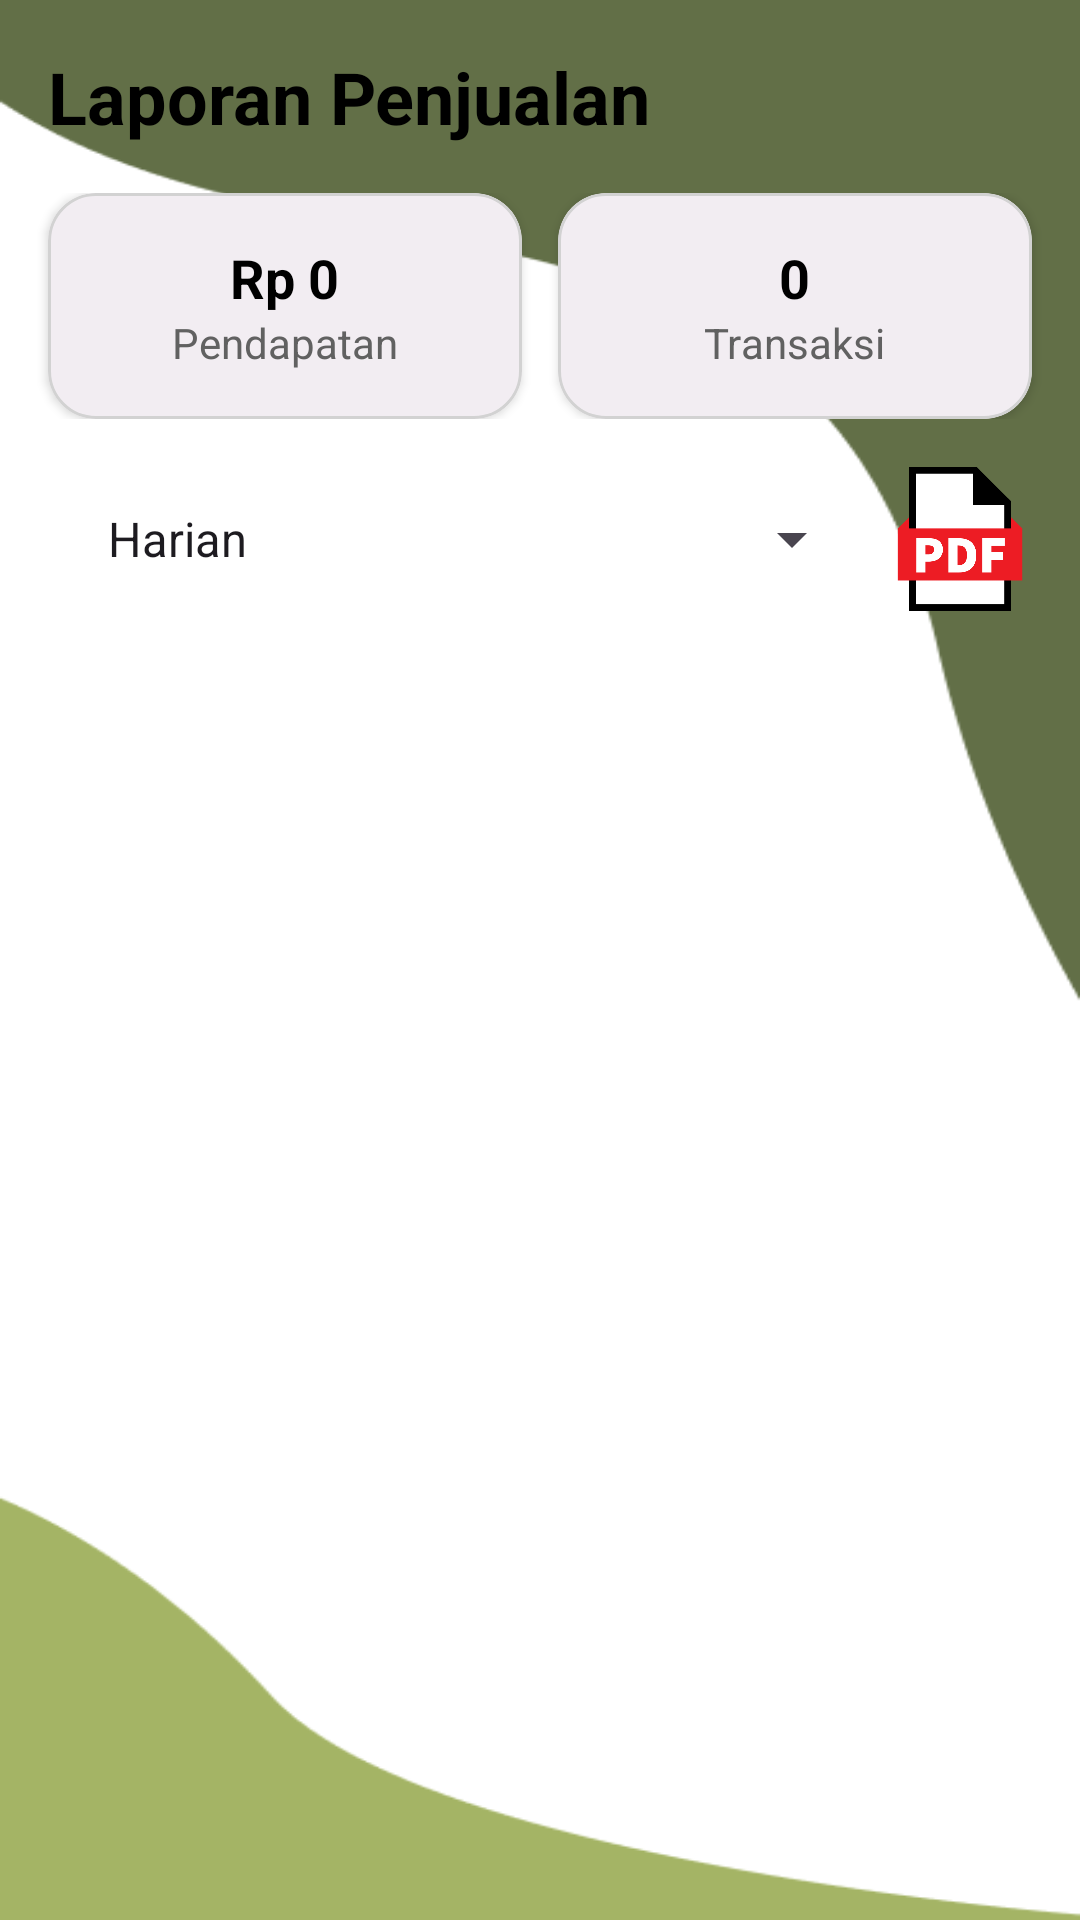

Android layout source for this screen:
<!-- AndroidManifest.xml: application theme Theme.TaniMart -->
<!-- res/layout/activity_laporan.xml -->
<?xml version="1.0" encoding="utf-8"?>
<androidx.constraintlayout.widget.ConstraintLayout
    xmlns:android="http://schemas.android.com/apk/res/android"
    xmlns:app="http://schemas.android.com/apk/res-auto"
    xmlns:tools="http://schemas.android.com/tools"
    android:layout_width="match_parent"
    android:layout_height="match_parent"
    android:background="@drawable/background_2"
    tools:context=".ui.kasir.laporan.LaporanActivity">

    <TextView
        android:id="@+id/tvHeaderTitle"
        android:layout_width="wrap_content"
        android:layout_height="wrap_content"
        android:layout_marginStart="16dp"
        android:layout_marginTop="16dp"
        android:text="Laporan Penjualan"
        android:textColor="@color/black"
        android:textSize="24sp"
        android:textStyle="bold"
        app:layout_constraintStart_toStartOf="parent"
        app:layout_constraintTop_toTopOf="parent" />

    <LinearLayout
        android:id="@+id/layoutSummary"
        android:layout_width="0dp"
        android:layout_height="wrap_content"
        android:orientation="horizontal"
        android:weightSum="2"
        android:paddingHorizontal="10dp"
        android:layout_marginTop="16dp"
        app:layout_constraintTop_toBottomOf="@id/tvHeaderTitle"
        app:layout_constraintStart_toStartOf="parent"
        app:layout_constraintEnd_toEndOf="parent">

        
        
        <com.google.android.material.card.MaterialCardView
            android:layout_width="0dp"
            android:layout_height="wrap_content"
            android:layout_weight="1"
            android:layout_marginHorizontal="6dp"
            app:cardCornerRadius="16dp"
            app:cardElevation="2dp"
            app:strokeColor="@color/grey"
            app:strokeWidth="1dp">

            <LinearLayout
                android:layout_width="match_parent"
                android:layout_height="wrap_content"
                android:orientation="vertical"
                android:padding="16dp"
                android:gravity="center">

                <TextView
                    android:id="@+id/txtTotalPendapatan"
                    android:layout_width="wrap_content"
                    android:layout_height="wrap_content"
                    android:text="Rp 0"
                    android:textStyle="bold"
                    android:textSize="18sp"
                    android:textColor="@color/black" />

                <TextView
                    android:layout_width="wrap_content"
                    android:layout_height="wrap_content"
                    android:text="Pendapatan"
                    android:textSize="14sp"
                    android:textColor="@color/darkGrey" />
            </LinearLayout>
        </com.google.android.material.card.MaterialCardView>

        
        
        <com.google.android.material.card.MaterialCardView
            android:layout_width="0dp"
            android:layout_height="wrap_content"
            android:layout_weight="1"
            android:layout_marginHorizontal="6dp"
            app:cardCornerRadius="16dp"
            app:cardElevation="2dp"
            app:strokeColor="@color/grey"
            app:strokeWidth="1dp">

            <LinearLayout
                android:layout_width="match_parent"
                android:layout_height="wrap_content"
                android:orientation="vertical"
                android:padding="16dp"
                android:gravity="center">

                <TextView
                    android:id="@+id/txtJumlahTransaksi"
                    android:layout_width="wrap_content"
                    android:layout_height="wrap_content"
                    android:text="0"
                    android:textStyle="bold"
                    android:textSize="18sp"
                    android:textColor="@color/black" />

                <TextView
                    android:layout_width="wrap_content"
                    android:layout_height="wrap_content"
                    android:text="Transaksi"
                    android:textSize="14sp"
                    android:textColor="@color/darkGrey" />
            </LinearLayout>
        </com.google.android.material.card.MaterialCardView>
    </LinearLayout>


    
    <LinearLayout
        android:id="@+id/layoutFilter"
        android:layout_width="0dp"
        android:layout_height="wrap_content"
        android:orientation="horizontal"
        android:gravity="center_vertical"
        android:layout_marginTop="16dp"
        android:paddingHorizontal="16dp"
        app:layout_constraintTop_toBottomOf="@id/layoutSummary"
        app:layout_constraintStart_toStartOf="parent"
        app:layout_constraintEnd_toEndOf="parent">

        <Spinner
            android:id="@+id/spinnerFilter"
            android:layout_width="0dp"
            android:layout_weight="1"
            android:layout_height="48dp"
            android:paddingStart="12dp"
            android:paddingEnd="12dp"
            android:entries="@array/filter_options"
            android:layout_marginEnd="8dp"/>

        <Button
            android:id="@+id/btnCustomDate"
            android:layout_width="wrap_content"
            android:layout_height="wrap_content"
            android:text="Pilih Tanggal"
            android:textAllCaps="false"
            android:visibility="gone"
            tools:visibility="visible" />
        <ImageButton
            android:id="@+id/btnExportPdf"
            android:layout_width="48dp"
            android:layout_height="48dp"
            android:src="@drawable/ic_picture_as_pdf_1"
            android:contentDescription="Export to PDF"
            android:background="?attr/selectableItemBackgroundBorderless"
            android:scaleType="fitCenter" />
    </LinearLayout>

    <androidx.recyclerview.widget.RecyclerView
        android:id="@+id/recyclerLaporan"
        android:layout_width="0dp"
        android:layout_height="0dp"
        android:layout_marginTop="8dp"
        android:clipToPadding="false"
        android:paddingHorizontal="16dp"
        android:paddingBottom="16dp"
        app:layout_constraintTop_toBottomOf="@id/layoutFilter"
        app:layout_constraintBottom_toBottomOf="parent"
        app:layout_constraintStart_toStartOf="parent"
        app:layout_constraintEnd_toEndOf="parent"
        tools:listitem="@layout/item_laporan_transaksi" />

</androidx.constraintlayout.widget.ConstraintLayout>
<!-- res/layout/item_laporan_transaksi.xml (included above) -->
<LinearLayout xmlns:android="http://schemas.android.com/apk/res/android"
    android:layout_width="match_parent"
    android:layout_height="wrap_content"
    android:orientation="vertical"
    android:padding="8dp">

    <TextView
        android:id="@+id/txtTanggal"
        android:layout_width="wrap_content"
        android:layout_height="wrap_content"
        android:text="Tanggal"
        android:textStyle="bold" />

    <TextView
        android:id="@+id/txtMetode"
        android:layout_width="wrap_content"
        android:layout_height="wrap_content"
        android:text="Metode" />

    <TextView
        android:id="@+id/txtTotal"
        android:layout_width="wrap_content"
        android:layout_height="wrap_content"
        android:text="Rp 0"
        android:textColor="@android:color/holo_green_dark" />
    <View
        android:layout_width="match_parent"
        android:layout_height="1dp"
        android:background="#CCCCCC"
        android:layout_marginVertical="6dp"/>

</LinearLayout>
<!-- resources referenced by this layout -->
<resources>
  <string-array name="filter_options">
          <item>Harian</item>
          <item>Mingguan</item>
          <item>Bulanan</item>
          <item>Custom</item>
      </string-array>
  <color name="black">#FF000000</color>
  <color name="darkGrey">#616161</color>
  <color name="grey">#d2d2d2</color>
  <!-- drawable background_2: png bitmap (drawable, 7910 bytes) -->
  <!-- drawable ic_picture_as_pdf_1: png bitmap (drawable, 7509 bytes) -->
  <style name="Theme.TaniMart" parent="Base.Theme.TaniMart" />
  <style name="Base.Theme.TaniMart" parent="Theme.Material3.DayNight.NoActionBar">
          <item name="colorPrimary">@color/dark_teal_sage</item>
          <item name="colorPrimaryVariant">@color/dark_teal_sage</item>
          <item name="colorOnPrimary">@color/white</item>
  
          
          <item name="colorSecondary">@color/beige</item>
          <item name="colorOnSecondary">@color/black</item>
  
          
          <item name="android:statusBarColor">?attr/colorPrimaryVariant</item>
      </style>
  <color name="dark_teal_sage">#626F47</color>
  <color name="white">#FFFFFFFF</color>
  <color name="beige">#F0BB78</color>
</resources>
